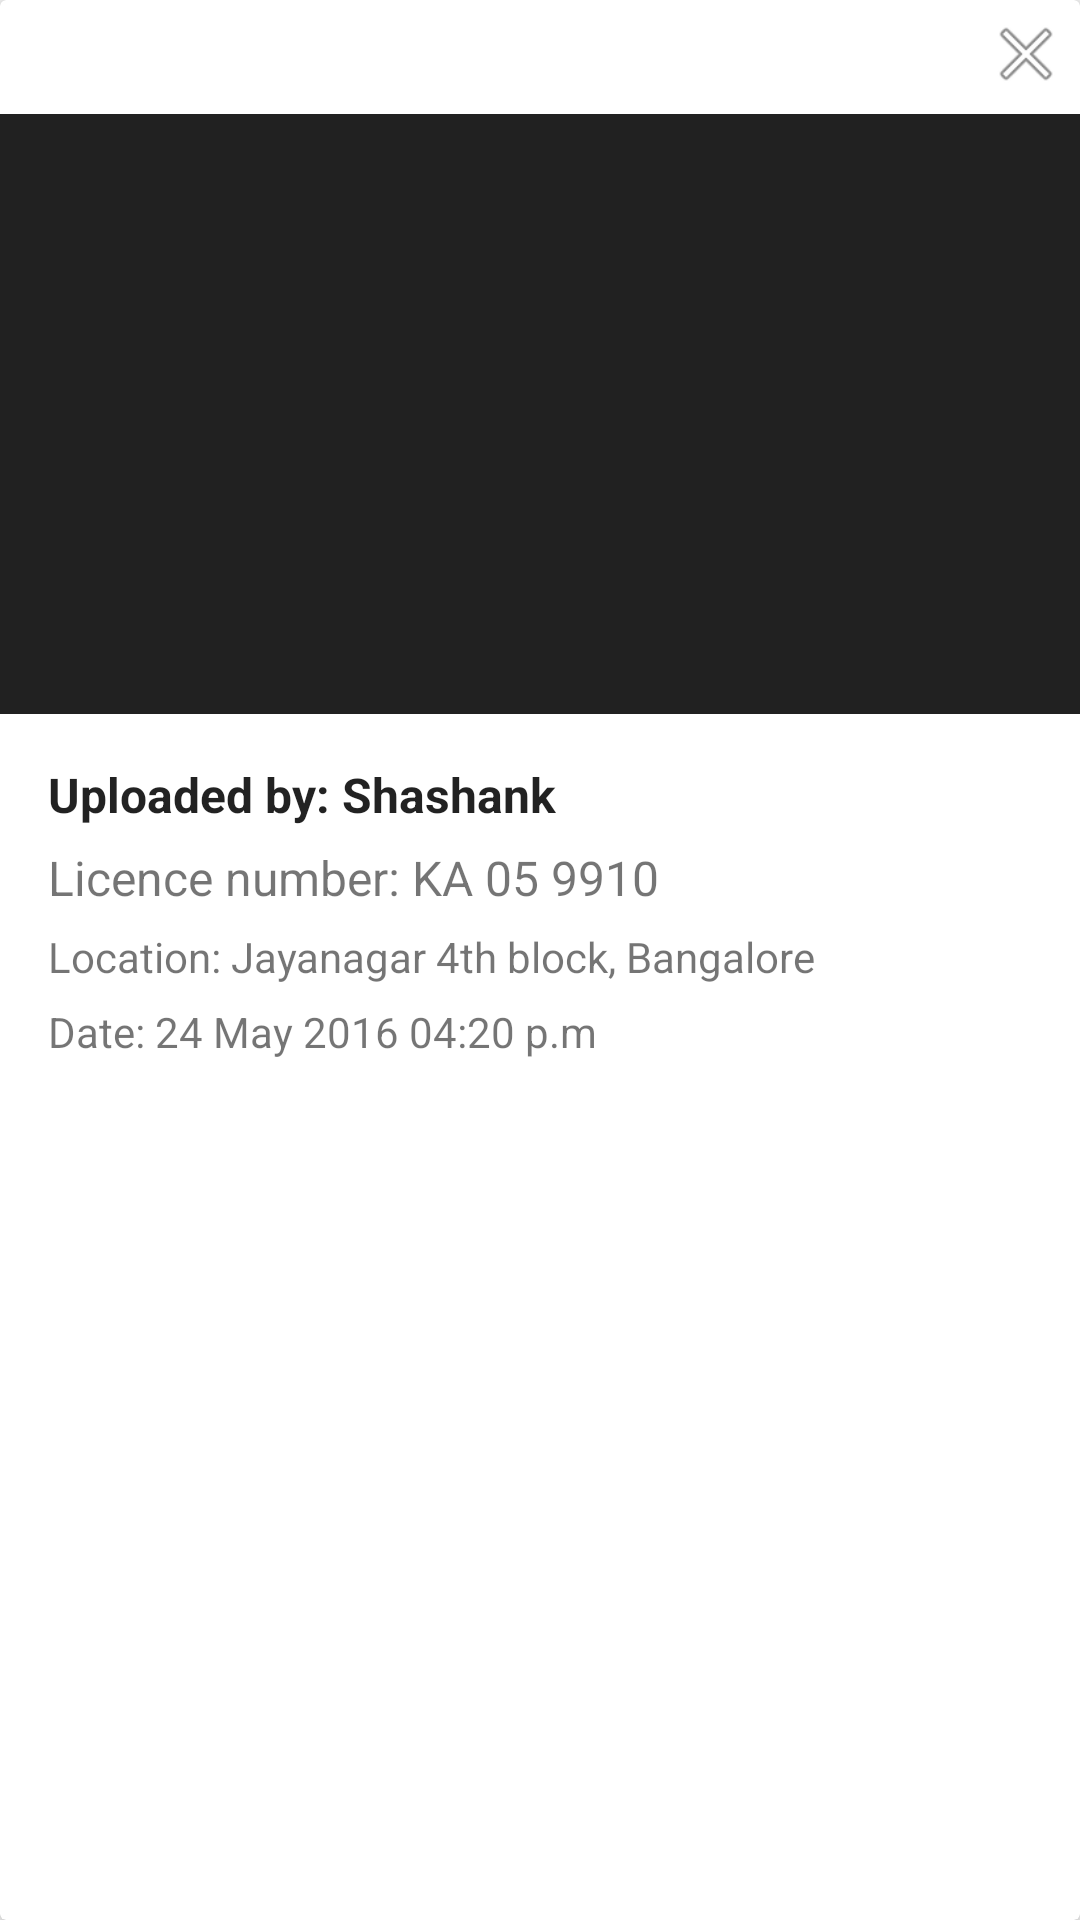

Here is an Android app screen rendered from its layout file. Give the layout XML and the strings, colors and styles it references.
<!-- AndroidManifest.xml: application theme AppTheme -->
<!-- res/layout/video_card.xml -->
<android.support.v7.widget.CardView
    android:id="@+id/individual_card"
    android:layout_height="wrap_content"
    android:layout_width="match_parent"
    xmlns:android="http://schemas.android.com/apk/res/android"
    android:layout_margin="8dp"
    app:cardElevation="4dp"
    xmlns:app="http://schemas.android.com/apk/res-auto">

    <LinearLayout
        android:layout_width="match_parent"
        android:layout_height="wrap_content"
        android:orientation="vertical"
        >

        <ImageView
            android:id="@+id/delete_video"
            android:layout_width="36dp"
            android:layout_height="36dp"
            android:padding="4dp"
            android:layout_marginBottom="2dp"
            android:layout_gravity="end"
            android:src="@android:drawable/ic_menu_close_clear_cancel"
            />

        <LinearLayout
            android:id="@+id/play_video"
            android:layout_width="match_parent"
            android:layout_height="200dp"
            android:orientation="vertical"
            android:gravity="center"
            android:background="#212121"
            >

            <ImageView
                android:layout_width="36dp"
                android:layout_height="36dp"
                android:layout_gravity="center"
                android:src="@drawable/ic_play_circle_outline_white_36dp"
                />

        </LinearLayout>

        <TextView
            android:id="@+id/name_of_uploader"
            android:layout_width="wrap_content"
            android:layout_height="wrap_content"
            android:text="Uploaded by: Shashank"
            android:textSize="16sp"
            android:layout_marginLeft="16dp"
            android:layout_marginStart="16dp"
            android:layout_marginTop="16dp"
            android:textStyle="bold"
            android:textColor="#000000"
            android:alpha="0.87"
            />

        <TextView
            android:id="@+id/licence_number"
            android:layout_width="wrap_content"
            android:layout_height="wrap_content"
            android:text="Licence number: KA 05 9910"
            android:textSize="16sp"
            android:layout_marginTop="6dp"
            android:layout_marginLeft="16dp"
            android:layout_marginStart="16dp"
            />

        <TextView
            android:id="@+id/location"
            android:layout_width="wrap_content"
            android:layout_height="wrap_content"
            android:text="Location: Jayanagar 4th block, Bangalore"
            android:layout_marginTop="6dp"
            android:layout_marginLeft="16dp"
            android:layout_marginStart="16dp"
            />

        <TextView
            android:id="@+id/time_stamp"
            android:layout_width="wrap_content"
            android:layout_height="wrap_content"
            android:text="Date: 24 May 2016 04:20 p.m"
            android:layout_marginTop="6dp"
            android:layout_marginLeft="16dp"
            android:layout_marginStart="16dp"
            android:layout_marginBottom="6dp"
            />

    </LinearLayout>

</android.support.v7.widget.CardView>
<!-- resources referenced by this layout -->
<resources>
  <style name="AppTheme" parent="Theme.AppCompat.Light.DarkActionBar">
          
          <item name="colorPrimary">#0277bd</item>
          <item name="colorPrimaryDark">#0277bd</item>
          <item name="colorAccent">@color/colorAccent</item>
      </style>
  <color name="colorAccent">#039BE5</color>
</resources>
